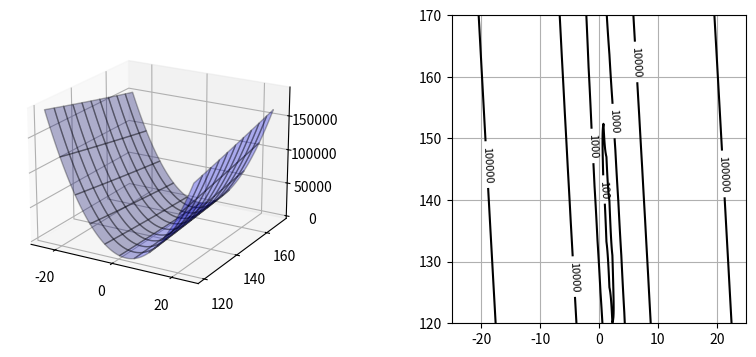

Here is the Python script that generated this plot:
import numpy as np
import matplotlib.pyplot as plt

def mse_line(x, t, w):
    y = w[0] * x + w[1]
    mse = np.mean((y - t) ** 2)
    return mse

np.random.seed(seed=1)
X_min, X_max = 4, 30
N = 16
X = 5 + 25 * np.random.rand(N)
prm = [170, 108, 0.2]
T = prm[0] - prm[1] * np.exp(-prm[2] * X) + 4 * np.random.randn(N)
# np.savez(
#     "./Backup_Related/bcp_0528_2025_v1/ch5_data.npz",
#          X = X, T = T, X_min = X_min, X_max = X_max, N = N
#          )

# print(np.round(X, 2))
# print(np.round(T, 2))

# plt.figure(figsize=(4, 4))
# plt.plot(
#     X,
#     T,
#     "blue",
#     marker = "o",
#     linestyle = "None",
#     markeredgecolor = "black"
# )
# plt.xlim(X_min, X_max)
# plt.grid()
# plt.show()

w0_n, w1_n = 100, 100
w0_min, w0_max = -25, 25
w1_min, w1_max = 120, 170
w0 = np.linspace(w0_min, w0_max, w0_n)
w1 = np.linspace(w1_min, w1_max, w1_n)
J = np.zeros((w1_n, w0_n))
for i0 in range(w0_n):
    for i1 in range(w1_n):
        w = np.array([w0[i0], w1[i1]])
        J[i1, i0] = mse_line(X, T, w)
ww0, ww1 = np.meshgrid(w0, w1)

plt.figure(figsize=(9.5, 4))
plt.subplots_adjust(wspace=0.5)
ax = plt.subplot(1, 2, 1, projection="3d")
ax.plot_surface(
    ww0, ww1, J,
    rstride = 10, cstride = 10, alpha = 0.3, color = "blue", edgecolor = "black"
)
ax.set_xticks([-20, 0, 20])
ax.set_yticks([120, 140, 160])
ax.view_init(20, -60)

plt.subplot(1, 2, 2)
cont = plt.contour(
    ww0, ww1, J, colors = "black",
    levels = [100, 1000, 10000, 100000]
)
cont.clabel(fmt = "%d", fontsize = 8)
plt.grid()
plt.show()